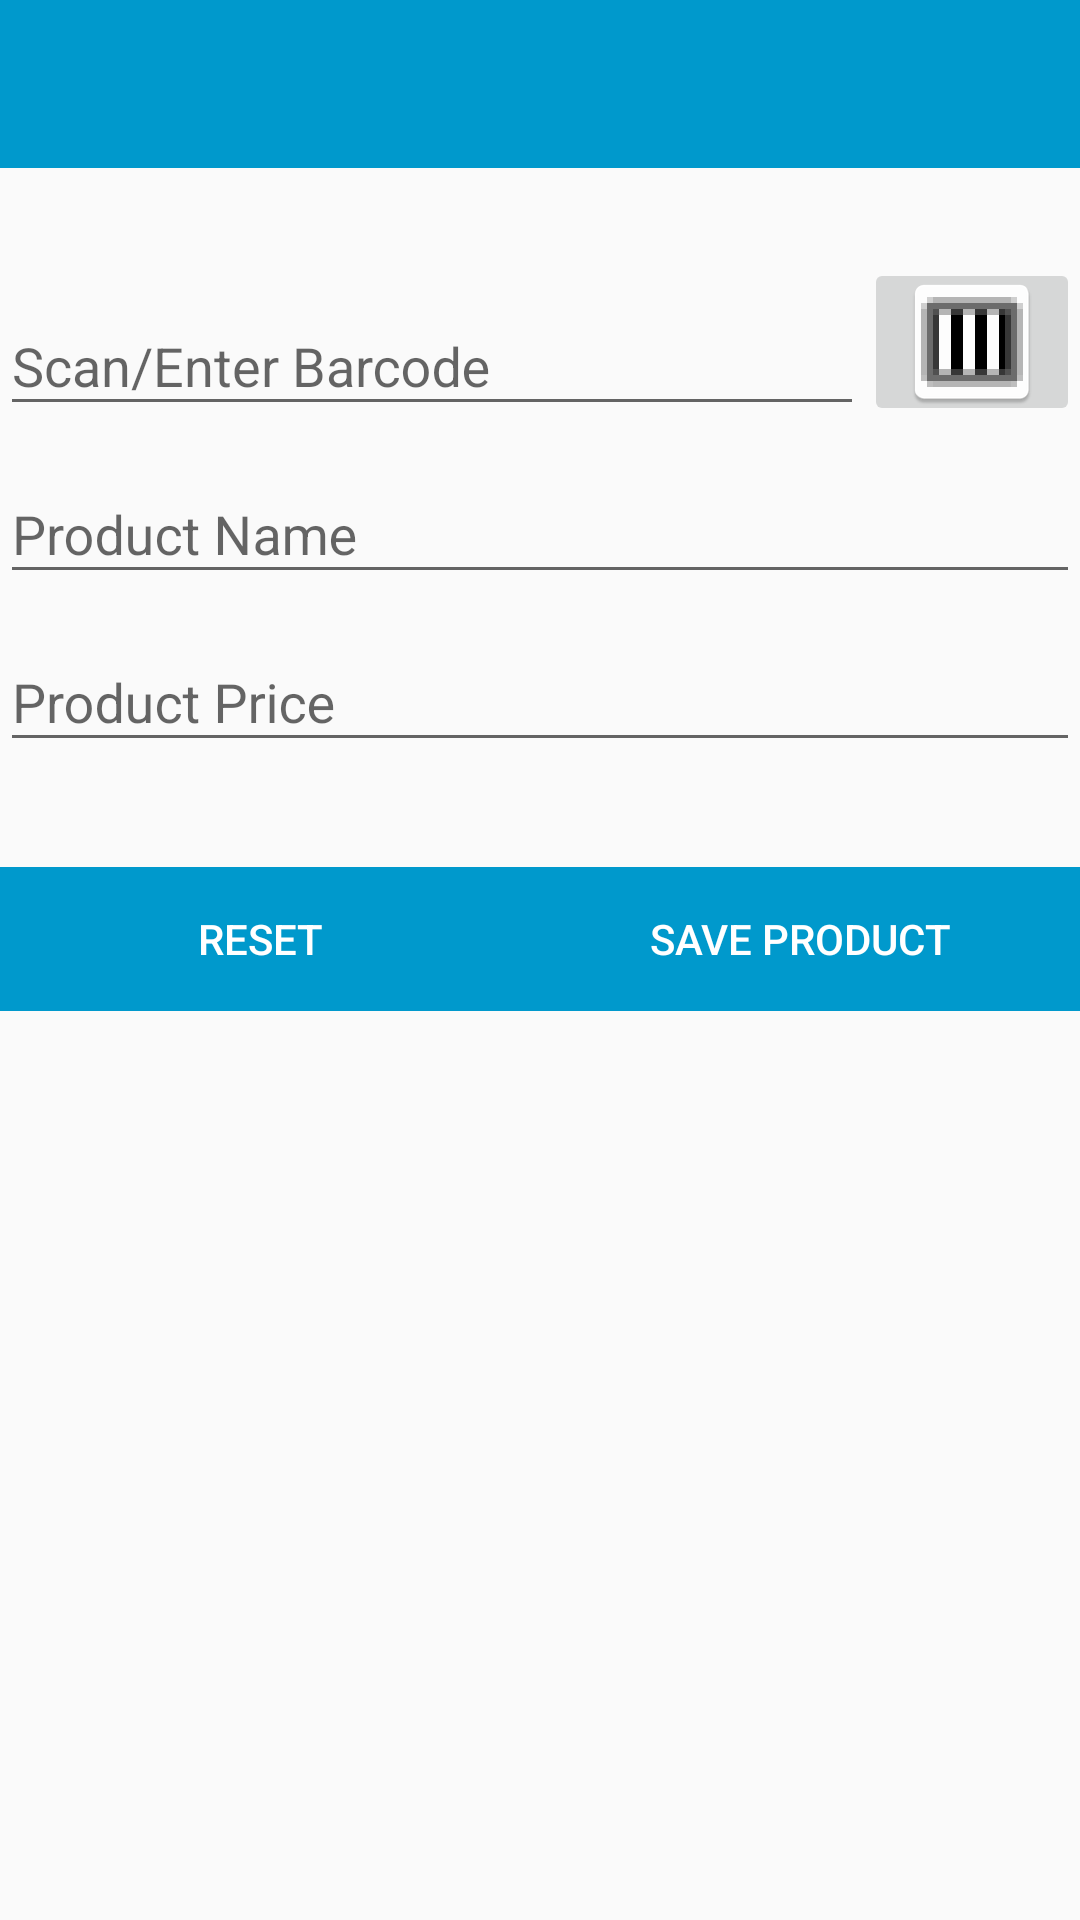

Produce the Android XML layout that renders to this screen, including the resource entries it uses.
<!-- AndroidManifest.xml: application theme AppTheme -->
<!-- res/layout/activity_add_product.xml -->
<android.support.design.widget.CoordinatorLayout xmlns:android="http://schemas.android.com/apk/res/android"
    xmlns:app="http://schemas.android.com/apk/res-auto"
    android:layout_width="match_parent"
    android:layout_height="match_parent">


    <LinearLayout
        android:layout_width="match_parent"
        android:layout_height="match_parent"
        android:orientation="vertical"
        >
        <include
            android:id="@+id/toolbar_add_product"
            layout="@layout/toolbar_custom"/>

        <LinearLayout
            android:id="@+id/add_product_header"
            android:layout_width="match_parent"
            android:layout_height="wrap_content"
            android:layout_alignParentTop="true"
            android:orientation="horizontal"
            android:weightSum="1"
            android:visibility="gone">

            <TextView
                android:layout_width="wrap_content"
                android:layout_height="match_parent"
                android:layout_weight="1.00"
                android:gravity="center_vertical"
                android:paddingTop="@dimen/abc_action_bar_content_inset_material"
                android:text="     Add Product Details"
                android:textSize="25dp"

                />

            <ImageView
                android:id="@+id/add_product_compny_image"
                android:layout_width="60dp"
                android:layout_height="wrap_content"
                android:src="@mipmap/compny_logo" />
        </LinearLayout>

        <LinearLayout
            android:layout_width="match_parent"
            android:layout_height="wrap_content"
            android:layout_marginTop="30dp"
            android:orientation="horizontal">

            <android.support.design.widget.TextInputLayout
                android:layout_width="match_parent"
                android:layout_height="wrap_content"
                android:layout_weight="1"
                android:id="@+id/add_product_barcode_layout"
                app:hintTextAppearance="@style/TextAppearence.App.TextInputLayout"


                >

                <EditText
                    android:id="@+id/add_product_barcode_etext"
                    android:layout_width="match_parent"
                    android:layout_height="wrap_content"
                    android:hint="@string/add_product_enter_barcode_hint"
                    android:inputType="number"
                    android:maxLength="16"
                    android:maxLines="1" />
            </android.support.design.widget.TextInputLayout>

            <ImageButton
                android:id="@+id/scan_bar_code_to_add"
                android:layout_width="wrap_content"
                android:layout_height="match_parent"
                android:onClick="scan_bar_code_to_add"
                android:src="@mipmap/ic_barcode"

                />


        </LinearLayout>


        <android.support.design.widget.TextInputLayout
            android:layout_width="match_parent"
            android:layout_height="wrap_content"
            android:id="@+id/add_product_product_name_layout"
            app:hintTextAppearance="@style/TextAppearence.App.TextInputLayout"
            >

            <EditText
                android:id="@+id/add_product_adde"
                android:layout_width="match_parent"
                android:layout_height="wrap_content"
                android:hint="@string/add_product_enter_product_name" />
        </android.support.design.widget.TextInputLayout>

        <android.support.design.widget.TextInputLayout
            android:layout_width="match_parent"
            android:layout_height="wrap_content"
            android:id="@+id/add_product_product_price_layout"
            app:hintTextAppearance="@style/TextAppearence.App.TextInputLayout"
            >

            <EditText
                android:id="@+id/add_product_price_etext"
                android:layout_width="match_parent"
                android:layout_height="wrap_content"
                android:hint="@string/add_product_enter_product_price"
                android:inputType="numberDecimal" />
        </android.support.design.widget.TextInputLayout>

        <LinearLayout
            android:layout_width="match_parent"
            android:layout_height="wrap_content"
            android:layout_marginTop="35dp"
            android:orientation="horizontal">

            <Button
                android:id="@+id/main_reset_product_button"
                android:layout_width="wrap_content"
                android:layout_height="wrap_content"
                android:layout_weight="1"
                android:background="@color/colorPrimary"
                android:onClick="resetText"
                android:text="Reset"
                android:textColor="@android:color/white" />

            <Button
                android:id="@+id/add_product_button"
                android:layout_width="wrap_content"
                android:layout_height="wrap_content"
                android:layout_weight="1"
                android:background="@color/colorPrimary"
                android:onClick="addProductDetails"
                android:text="Save Product"
                android:textColor="@android:color/white" />


        </LinearLayout>


    </LinearLayout>
</android.support.design.widget.CoordinatorLayout>
<!-- res/layout/toolbar_custom.xml (included above) -->
<?xml version="1.0" encoding="utf-8"?>
<android.support.v7.widget.Toolbar xmlns:android="http://schemas.android.com/apk/res/android"
    xmlns:app="http://schemas.android.com/apk/res-auto"
    android:layout_height="wrap_content"
    android:layout_width="match_parent"
    android:background="?attr/colorPrimary"
    android:theme="@style/AppTheme.AppBarOverlay"
    app:popupTheme="@style/AppTheme.PopupOverlay">


</android.support.v7.widget.Toolbar>
<!-- resources referenced by this layout -->
<resources>
  <color name="colorPrimary">@android:color/holo_blue_dark</color>
  <!-- mipmap compny_logo: png bitmap (mipmap-hdpi, 5723 bytes) -->
  <!-- mipmap ic_barcode: png bitmap (mipmap-hdpi, 747 bytes) -->
  <string name="add_product_enter_barcode_hint">Scan/Enter Barcode</string>
  <string name="add_product_enter_product_name">Product Name</string>
  <string name="add_product_enter_product_price">Product Price</string>
  <style name="AppTheme.AppBarOverlay" parent="ThemeOverlay.AppCompat.Dark.ActionBar" />
  <style name="AppTheme.PopupOverlay" parent="ThemeOverlay.AppCompat.Light" />
  <style name="TextAppearence.App.TextInputLayout" parent="@android:style/TextAppearance">
          <item name="android:textColor">@color/colorPrimary</item>
      </style>
  <style name="AppTheme" parent="Theme.AppCompat.Light.DarkActionBar">
          
          <item name="colorPrimary">@color/colorPrimary</item>
          <item name="colorPrimaryDark">@color/colorPrimaryDark</item>
          <item name="colorAccent">@color/colorAccent</item>
  
  
          
          <item name="colorControlActivated">@color/colorPrimary</item>
          <item name="colorControlHighlight">@color/colorPrimary</item>
      </style>
  <color name="colorPrimaryDark">#303F9F</color>
  <color name="colorAccent">#FF4081</color>
</resources>
